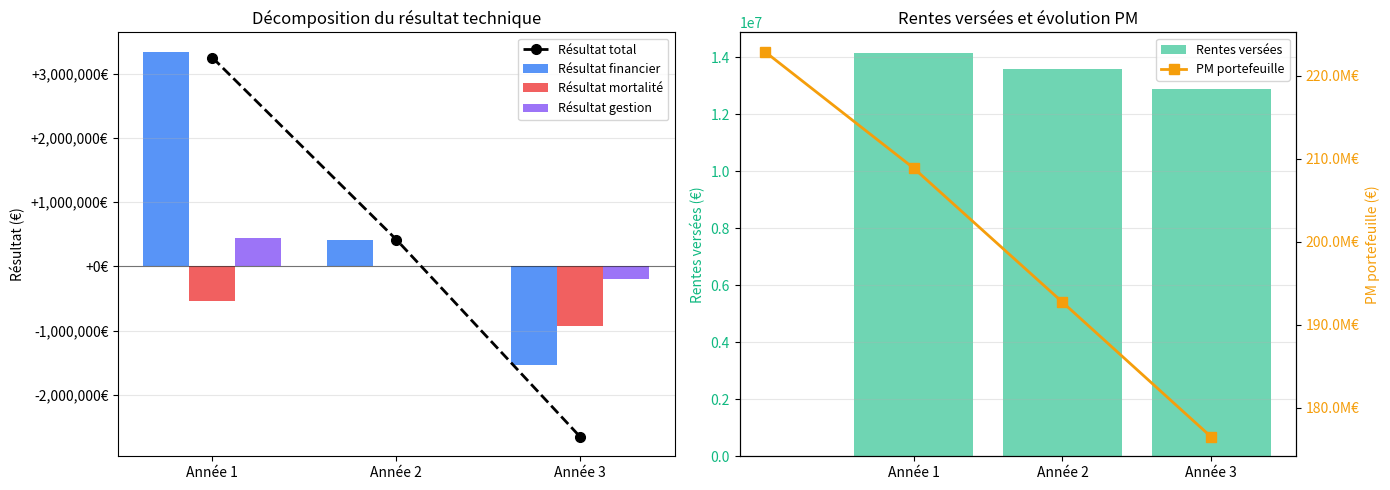

The matplotlib source for this figure:
# ============================================================
# MODULE 4 — INVENTAIRE & RÉSULTATS (Leçons 8-10)
# Projet Vie Actuariel — Pamela Fagla (ISUP M1 Actuariat)
# Google Colab — à exécuter cellule par cellule
# ============================================================

import numpy as np
import pandas as pd
import matplotlib.pyplot as plt
import matplotlib.ticker as mticker

# ─────────────────────────────────────────────────────────────
# CELLULE 1 : Rechargement table + fonctions Modules 1-3
# ─────────────────────────────────────────────────────────────

ages  = np.arange(0, 111)
qx_th = np.array([
    0.003760,0.000283,0.000195,0.000153,0.000126,0.000109,0.000096,
    0.000086,0.000079,0.000075,0.000074,0.000080,0.000104,0.000150,
    0.000210,0.000278,0.000349,0.000417,0.000472,0.000510,0.000533,
    0.000547,0.000558,0.000569,0.000581,0.000592,0.000601,0.000608,
    0.000614,0.000621,0.000632,0.000649,0.000673,0.000707,0.000752,
    0.000810,0.000880,0.000963,0.001060,0.001171,0.001297,0.001440,
    0.001604,0.001789,0.001997,0.002229,0.002487,0.002773,0.003088,
    0.003435,0.003816,0.004234,0.004692,0.005193,0.005740,0.006338,
    0.006991,0.007704,0.008481,0.009328,0.010248,0.011246,0.012325,
    0.013491,0.014749,0.016105,0.017561,0.019125,0.020803,0.022605,
    0.024540,0.026618,0.028850,0.031250,0.033835,0.036620,0.039623,
    0.042866,0.046368,0.050152,0.054239,0.058651,0.063409,0.068534,
    0.074044,0.079953,0.086272,0.093008,0.100165,0.107741,0.115727,
    0.124107,0.132857,0.141950,0.151354,0.161032,0.170943,0.181044,
    0.191294,0.201650,0.212069,0.222508,0.232923,0.243270,0.253505,
    0.263584,0.273462,0.283095,0.292440,0.301453,1.000000
])

l0 = 100_000
df = pd.DataFrame({"age": ages, "qx": qx_th})
df["px"]      = 1 - df["qx"]
df["lx"]      = l0 * np.concatenate([[1.0], np.cumprod(df["px"].values[:-1])])
df["dx"]      = df["lx"] * df["qx"]
df["lx_suiv"] = df["lx"].shift(-1, fill_value=0)
df["Lx"]      = (df["lx"] + df["lx_suiv"]) / 2
df["Tx"]      = df["Lx"].values[::-1].cumsum()[::-1]
df["ex"]      = np.where(df["lx"] > 0, df["Tx"] / df["lx"], 0)

def PM_prospective(table, age_x, rente_R, taux_i):
    """PM = R × äx = Σ S(t) × vᵗ × R"""
    v   = 1 / (1 + taux_i)
    lx  = table.loc[table["age"] == age_x, "lx"].values[0]
    pm  = 0.0
    for t in range(111 - age_x):
        age_t = age_x + t
        if age_t > 110: break
        St = table.loc[table["age"] == age_t, "lx"].values[0] / lx
        pm += rente_R * St * (v ** t)
    return pm

# Paramètres du contrat de référence
AGE_0       = 65       # âge à la souscription
RENTE_R     = 14_400   # 1 200 €/mois
TAUX_I      = 0.02     # taux technique garanti
N_ASSURES   = 1_000    # portefeuille de 1 000 assurés

PM_0 = PM_prospective(df, AGE_0, RENTE_R, TAUX_I)
print(f"✅ Modules 1-3 rechargés")
print(f"PM initiale par assuré : {PM_0:,.2f} €")
print(f"PM portefeuille ({N_ASSURES} assurés) : {PM_0 * N_ASSURES:,.2f} €")


# ═════════════════════════════════════════════════════════════
# INVENTAIRE TRIMESTRIEL — SIMULATION SUR 10 ANS
# ═════════════════════════════════════════════════════════════

# ─────────────────────────────────────────────────────────────
# CELLULE 2 : Paramètres du portefeuille et hypothèses
#
# COURS : L'inventaire compare les réalisations (ce qui s'est
# passé) aux hypothèses (ce qu'on avait prévu).
# L'écart = le résultat technique.
# ─────────────────────────────────────────────────────────────

# Hypothèses de tarification (base du calcul des PM)
hyp = {
    "taux_i":          0.02,    # taux technique garanti
    "taux_gestion":    0.008,   # chargements de gestion (β = 0.8%/an)
    "taux_rachat":     0.03,    # taux de rachat annuel (3% sortent)
}

# Scénarios réels (ce qui se passe vraiment)
# On simule 3 années avec des réalisations différentes
scenarios_annuels = [
    # Année 1 : bonne année (mortalité faible, rendement élevé)
    {"annee": 1, "rendement_reel": 0.035, "tx_mortalite_reel": 0.85,
     "frais_reels_pct": 0.006, "tx_rachat_reel": 0.02},
    # Année 2 : année normale
    {"annee": 2, "rendement_reel": 0.022, "tx_mortalite_reel": 1.00,
     "frais_reels_pct": 0.008, "tx_rachat_reel": 0.03},
    # Année 3 : mauvaise année (longévité + taux bas)
    {"annee": 3, "rendement_reel": 0.012, "tx_mortalite_reel": 0.75,
     "frais_reels_pct": 0.009, "tx_rachat_reel": 0.04},
]

print("\nParamètres du portefeuille :")
print(f"  Nombre d'assurés initial : {N_ASSURES:,}")
print(f"  Âge moyen au départ      : {AGE_0} ans")
print(f"  Rente annuelle           : {RENTE_R:,} €/an")
print(f"  Taux technique garanti   : {TAUX_I*100}%")
print(f"  PM portefeuille initiale : {PM_0*N_ASSURES:,.0f} €")


# ─────────────────────────────────────────────────────────────
# CELLULE 3 : Simulation de l'inventaire année par année
#
# COURS : L'équation de l'inventaire :
#   PM_fin = PM_deb + Intérêts − Rentes − Rachats ± Δ mortalité + PB
#
# Le résultat technique se décompose en :
#   Rés. financier  = (rendement réel − taux garanti) × PM_deb
#   Rés. mortalité  = (décès attendus − décès réels) × PM_par_tête
#   Rés. gestion    = chargements perçus − frais réels
# ─────────────────────────────────────────────────────────────

def inventaire_annuel(PM_deb, n_assures, age_moy, annee_data, hyp, df_table, rente_R, taux_i):
    """
    Calcule l'inventaire d'une année et décompose le résultat.

    Retourne un dict avec tous les postes du compte de résultat.
    """
    r_reel  = annee_data["rendement_reel"]
    tx_mort = annee_data["tx_mortalite_reel"]   # ratio réel/attendu
    frais_r = annee_data["frais_reels_pct"]
    tx_rach = annee_data["tx_rachat_reel"]

    # ── 1. PM par tête et PM portefeuille ──────────────────
    PM_par_tete = PM_deb / n_assures

    # ── 2. Décès ──────────────────────────────────────────
    qx_attendu  = df_table.loc[df_table["age"] == age_moy, "qx"].values[0]
    deces_att   = n_assures * qx_attendu            # attendus (table)
    deces_reels = deces_att * tx_mort               # réels (scénario)

    # ── 3. Rachats ─────────────────────────────────────────
    n_rachats   = n_assures * tx_rach
    taux_penali = hyp["taux_rachat"]
    VR_unitaire = PM_par_tete * (1 - taux_penali)
    rachats_tot = n_rachats * VR_unitaire
    penalites   = n_rachats * PM_par_tete * taux_penali

    # ── 4. Assurés restants en fin d'année ─────────────────
    n_fin       = n_assures - deces_reels - n_rachats
    n_fin       = max(n_fin, 0)

    # ── 5. Rentes versées ──────────────────────────────────
    # On verse à ceux qui sont en vie au début (approx milieu d'année)
    n_moyen    = (n_assures + n_fin) / 2
    rentes_tot = n_moyen * rente_R

    # ── 6. Produits financiers ─────────────────────────────
    prod_financiers_reels = PM_deb * r_reel
    prod_financiers_att   = PM_deb * taux_i
    res_financier         = prod_financiers_reels - prod_financiers_att

    # ── 7. Résultat mortalité ──────────────────────────────
    # Si moins de décès réels → assureur doit provisionner plus → perte
    # (risque de longévité pour les rentes)
    surplus_deces  = deces_att - deces_reels   # > 0 si moins de décès que prévu
    res_mortalite  = -surplus_deces * PM_par_tete
    #                 ↑ signe négatif : moins de décès = perte pour rentes

    # ── 8. Résultat gestion ────────────────────────────────
    chargements_percus = PM_deb * hyp["taux_gestion"]
    frais_reels_eur    = PM_deb * frais_r
    res_gestion        = chargements_percus - frais_reels_eur

    # ── 9. Résultat technique total ────────────────────────
    res_total = res_financier + res_mortalite + res_gestion

    # ── 10. Participation aux bénéfices (PB) ───────────────
    # Minimum légal : 85% rés. financier + 90% rés. technique
    PB_min = max(0, 0.85 * res_financier) + max(0, 0.90 * (res_mortalite + res_gestion))
    PB_tot = PB_min  # on prend le minimum légal ici

    # ── 11. PM de fin d'année ──────────────────────────────
    age_fin    = age_moy + 1
    PM_par_tete_fin = PM_prospective(df_table, age_fin, rente_R, taux_i)
    PM_fin_att = PM_par_tete_fin * n_fin

    return {
        "n_debut": n_assures, "n_fin": round(n_fin),
        "deces_att": round(deces_att, 1), "deces_reels": round(deces_reels, 1),
        "n_rachats": round(n_rachats, 1),
        "PM_deb": PM_deb, "PM_fin": PM_fin_att,
        "rentes_versees": round(rentes_tot, 0),
        "prod_fin_reels": round(prod_financiers_reels, 0),
        "prod_fin_att": round(prod_financiers_att, 0),
        "res_financier": round(res_financier, 0),
        "res_mortalite": round(res_mortalite, 0),
        "res_gestion": round(res_gestion, 0),
        "res_total": round(res_total, 0),
        "PB": round(PB_tot, 0),
        "penalites": round(penalites, 0),
    }


# ─────────────────────────────────────────────────────────────
# CELLULE 4 : Exécution de l'inventaire sur 3 ans
# ─────────────────────────────────────────────────────────────

print("\n" + "="*70)
print("INVENTAIRE TECHNIQUE — PORTEFEUILLE RETRAITE COLLECTIVE")
print(f"Rente {RENTE_R:,}€/an | {N_ASSURES:,} assurés | Âge moyen départ {AGE_0} ans")
print("="*70)

PM_courant  = PM_0 * N_ASSURES
n_courant   = N_ASSURES
age_courant = AGE_0
resultats_globaux = []

for sc in scenarios_annuels:
    res = inventaire_annuel(
        PM_courant, n_courant, age_courant,
        sc, hyp, df, RENTE_R, TAUX_I
    )

    print(f"\n{'─'*70}")
    print(f"  ANNÉE {sc['annee']} | Rendement réel : {sc['rendement_reel']*100:.1f}% "
          f"| Mortalité : {sc['tx_mortalite_reel']*100:.0f}% de l'attendue")
    print(f"{'─'*70}")
    print(f"  Assurés début     : {res['n_debut']:>8,}")
    print(f"  Décès attendus    : {res['deces_att']:>8.1f}  "
          f"| Décès réels     : {res['deces_reels']:>6.1f}")
    print(f"  Rachats           : {res['n_rachats']:>8.1f}  "
          f"| Assurés fin     : {res['n_fin']:>6,}")
    print()
    print(f"  Rentes versées    : {res['rentes_versees']:>12,.0f} €")
    print(f"  PM début          : {res['PM_deb']:>12,.0f} €")
    print(f"  PM fin            : {res['PM_fin']:>12,.0f} €")
    print()
    print(f"  {'Résultat financier':30} : {res['res_financier']:>+12,.0f} €"
          f"  (rendement {sc['rendement_reel']*100:.1f}% vs garanti {TAUX_I*100:.1f}%)")
    print(f"  {'Résultat mortalité':30} : {res['res_mortalite']:>+12,.0f} €"
          f"  (mortalité {sc['tx_mortalite_reel']*100:.0f}% de l'attendue)")
    print(f"  {'Résultat gestion':30} : {res['res_gestion']:>+12,.0f} €"
          f"  (frais {sc['frais_reels_pct']*100:.1f}% vs chargement {hyp['taux_gestion']*100:.1f}%)")
    print(f"  {'─'*54}")
    print(f"  {'RÉSULTAT TECHNIQUE TOTAL':30} : {res['res_total']:>+12,.0f} €")
    print(f"  {'Participation aux bénéfices':30} : {res['PB']:>12,.0f} €")
    print(f"  {'Pénalités de rachat':30} : {res['penalites']:>12,.0f} €")

    resultats_globaux.append({**sc, **res})
    PM_courant  = res["PM_fin"]
    n_courant   = res["n_fin"]
    age_courant += 1

df_res = pd.DataFrame(resultats_globaux)


# ─────────────────────────────────────────────────────────────
# CELLULE 5 : Graphique — décomposition du résultat
# ─────────────────────────────────────────────────────────────

fig, axes = plt.subplots(1, 2, figsize=(14, 5))

annees = df_res["annee"].values
x      = np.arange(len(annees))
width  = 0.25

# Graphique 1 : barres empilées résultat
bars_fin  = axes[0].bar(x - width, df_res["res_financier"],
                         width, label="Résultat financier", color="#3b82f6", alpha=0.85)
bars_mort = axes[0].bar(x,         df_res["res_mortalite"],
                         width, label="Résultat mortalité", color="#ef4444", alpha=0.85)
bars_gest = axes[0].bar(x + width, df_res["res_gestion"],
                         width, label="Résultat gestion",   color="#8b5cf6", alpha=0.85)

# Ligne résultat total
axes[0].plot(x, df_res["res_total"], "ko--", linewidth=2,
             markersize=7, label="Résultat total", zorder=5)
axes[0].axhline(y=0, color="black", linewidth=0.8, alpha=0.5)

axes[0].set_xticks(x)
axes[0].set_xticklabels([f"Année {a}" for a in annees])
axes[0].set_ylabel("Résultat (€)")
axes[0].set_title("Décomposition du résultat technique")
axes[0].legend(fontsize=9)
axes[0].yaxis.set_major_formatter(
    mticker.FuncFormatter(lambda v, _: f"{v:+,.0f}€"))
axes[0].grid(alpha=0.3, axis="y")

# Graphique 2 : évolution PM + rentes
axes[1].bar(x, df_res["rentes_versees"],
            color="#10b981", alpha=0.6, label="Rentes versées")
ax2b = axes[1].twinx()
pm_vals = [PM_0 * N_ASSURES] + list(df_res["PM_fin"])
ax2b.plot(range(-1, len(annees)), pm_vals,
          "s-", color="#f59e0b", linewidth=2,
          markersize=7, label="PM portefeuille")
axes[1].set_xticks(x)
axes[1].set_xticklabels([f"Année {a}" for a in annees])
axes[1].set_ylabel("Rentes versées (€)", color="#10b981")
ax2b.set_ylabel("PM portefeuille (€)", color="#f59e0b")
axes[1].tick_params(axis="y", labelcolor="#10b981")
ax2b.tick_params(axis="y", labelcolor="#f59e0b")
ax2b.yaxis.set_major_formatter(
    mticker.FuncFormatter(lambda v, _: f"{v/1e6:.1f}M€"))
axes[1].set_title("Rentes versées et évolution PM")
lines1, labels1 = axes[1].get_legend_handles_labels()
lines2, labels2 = ax2b.get_legend_handles_labels()
axes[1].legend(lines1 + lines2, labels1 + labels2, loc="upper right", fontsize=9)
axes[1].grid(alpha=0.3, axis="y")

plt.tight_layout()
plt.savefig("module4_inventaire_resultat.png", dpi=150, bbox_inches="tight")
plt.show()


# ─────────────────────────────────────────────────────────────
# CELLULE 6 : La participation aux bénéfices (PB)
#
# COURS (Leçon 10) : La PB est la redistribution aux assurés
# d'une partie des bénéfices réalisés par l'assureur.
#
# Minimum légal (Code des assurances) :
#   - 85% du résultat financier
#   - 90% du résultat technique (mortalité + gestion)
#
# La PB peut être versée immédiatement ou mise en réserve
# (provision pour participation aux bénéfices = PPB)
# La PPB est une "réserve de lissage" — très utilisée en France.
# ─────────────────────────────────────────────────────────────

print("\nPARTICIPATION AUX BÉNÉFICES — Analyse\n")

for _, row in df_res.iterrows():
    RF  = row["res_financier"]
    RMG = row["res_mortalite"] + row["res_gestion"]  # hors financier

    PB_fin  = max(0, 0.85 * RF)
    PB_tech = max(0, 0.90 * RMG)
    PB_tot  = PB_fin + PB_tech

    print(f"Année {int(row['annee'])} :")
    print(f"  Résultat financier            : {RF:>+12,.0f} €")
    print(f"  PB financière (85% × RF)      : {PB_fin:>+12,.0f} €")
    print(f"  Résultat tech. (mort. + gest.): {RMG:>+12,.0f} €")
    print(f"  PB technique (90% × RT)       : {PB_tech:>+12,.0f} €")
    print(f"  ──────────────────────────────────────────")
    print(f"  PB TOTALE MINIMALE            : {PB_tot:>+12,.0f} €")

    n = row["n_debut"]
    if n > 0:
        print(f"  PB par assuré                 : {PB_tot/n:>+12,.2f} €")
    print()

print("→ En année 1 (bonne année), les assurés bénéficient d'une PB")
print("  grâce au rendement élevé des placements.")
print("→ En année 3 (mauvaise année), le résultat financier < 0 :")
print("  aucune PB légale obligatoire — mais l'assureur peut puiser")
print("  dans sa PPB (provision pour PB accumulée) pour lisser.")


# ─────────────────────────────────────────────────────────────
# CELLULE 7 : Gestion actif-passif — notion clé (Leçon 10)
#
# COURS : L'assureur doit aligner son actif (placements)
# et son passif (PM). Le risque principal :
#   - Passif : taux garanti fixe (ex 2%) sur 20-30 ans
#   - Actif  : rendements variables selon les marchés
#
# Duration : mesure la sensibilité de la PM aux taux
#   Duration PM ≈ ex = 18,71 ans pour une rente à 65 ans
#   L'actif doit avoir une duration similaire (immunisation)
# ─────────────────────────────────────────────────────────────

print("\nGESTION ACTIF-PASSIF — Duration et risque de taux\n")

def duration_PM(table, age_x, rente_R, taux_i):
    """
    Duration de Macaulay de la PM.
    Duration = Σ(t × flux_t) / Σ(flux_t)
    Mesure la sensibilité de la PM à une variation de taux.
    """
    v   = 1 / (1 + taux_i)
    lx  = table.loc[table["age"] == age_x, "lx"].values[0]
    num = 0.0   # numérateur Σ(t × flux)
    den = 0.0   # dénominateur Σ(flux) = PM

    for t in range(111 - age_x):
        age_t = age_x + t
        if age_t > 110: break
        St    = table.loc[table["age"] == age_t, "lx"].values[0] / lx
        flux  = rente_R * St * (v ** t)
        num  += t * flux
        den  += flux

    return num / den if den > 0 else 0

dur_65 = duration_PM(df, AGE_0, RENTE_R, TAUX_I)
dur_70 = duration_PM(df, 70,    RENTE_R, TAUX_I)
dur_75 = duration_PM(df, 75,    RENTE_R, TAUX_I)

print(f"Duration de la PM (i={TAUX_I*100}%) :\n")
print(f"  Rente depuis 65 ans : {dur_65:.2f} ans")
print(f"  Rente depuis 70 ans : {dur_70:.2f} ans")
print(f"  Rente depuis 75 ans : {dur_75:.2f} ans")
print()
print(f"Sensibilité au taux (duration modifiée) :")
dur_mod_65 = dur_65 / (1 + TAUX_I)
print(f"  Si taux monte de +1% → PM baisse de {dur_mod_65:.2f}%")
print(f"  Si taux baisse de -1% → PM monte de {dur_mod_65:.2f}%")
print()
print(f"Implication pour la gestion actif-passif :")
print(f"  L'actif doit avoir une duration ≈ {dur_65:.1f} ans")
print(f"  pour immuniser le portefeuille contre le risque de taux.")
print(f"  → On privilégie des obligations longues (OAT 20-30 ans)")
print(f"    pour matcher la duration du passif retraite.")


# ─────────────────────────────────────────────────────────────
# CELLULE 8 : Formulations entretien — Module 4 complet
# ─────────────────────────────────────────────────────────────

print("""
╔══════════════════════════════════════════════════════════════════════╗
║  FORMULATIONS ENTRETIEN — Module 4 : Inventaire & Résultats         ║
╠══════════════════════════════════════════════════════════════════════╣
║                                                                      ║
║  Q : "Comment fonctionne l'inventaire trimestriel ?"                 ║
║  R : "L'inventaire reconstitue la PM de fin de période à partir      ║
║       de la PM de début, en intégrant les flux réels : rentes        ║
║       versées, décès, rachats et produits financiers. On compare     ║
║       chaque poste aux hypothèses techniques pour décomposer         ║
║       le résultat en trois composantes."                             ║
║                                                                      ║
║  Q : "C'est quoi le résultat mortalité sur une rente ?"              ║
║  R : "Pour une rente, moins de décès que prévu = perte, car          ║
║       l'assureur paie plus longtemps. C'est le risque de             ║
║       longévité. Si la mortalité réelle est à 75% de la              ║
║       table, le résultat mortalité est négatif."                     ║
║                                                                      ║
║  Q : "C'est quoi la participation aux bénéfices ?"                   ║
║  R : "La PB est la redistribution aux assurés d'une partie           ║
║       des bénéfices : 85% du résultat financier et 90% du           ║
║       résultat technique au minimum. L'excédent peut aller           ║
║       en PPB pour lisser les années difficiles."                     ║
║                                                                      ║
║  Q : "C'est quoi la duration et pourquoi c'est important ?"          ║
║  R : "La duration mesure la sensibilité de la PM aux taux.           ║
║       Pour une rente à 65 ans, elle est d'environ 12 ans.            ║
║       L'actif doit avoir une duration similaire pour immuniser        ║
║       le portefeuille — c'est la base de l'ALM."                     ║
║                                                                      ║
╚══════════════════════════════════════════════════════════════════════╝
""")

print("🎉 MODULE 4 COMPLET :")
print("   ✅ Inventaire trimestriel — équation de passage PM")
print("   ✅ Décomposition résultat : financier + mortalité + gestion")
print("   ✅ Participation aux bénéfices (PB et PPB)")
print("   ✅ Duration et gestion actif-passif (ALM)")
print()
print("→ DERNIER MODULE : Module 5 — Backtesting PM")
print("  (Analyse N/N+1, écarts, revue des hypothèses)")
